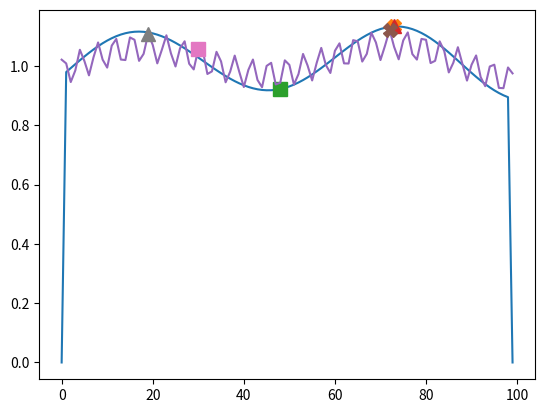

This chart was generated by the following Python code:
# Intermediate level
'''
Let the elevation at each point on the mountain be stored in array h of size 100. 
The elevation at the leftmost point is thus stored in h[0] and the elevation at the rightmost point is stored in h[99].

The following program starts at a random position and keeps going to the right until Venla can no longer go up. 
To make it easier to avoid falling off the map at the boundaries, we set both h[0] and h[100] equal to zero which is lower than any of the values in between.

You can see the result in the above chart where the starting point is marked with a small green box and the point where Venla 
stops is marked with a small red triangle. This works fine as long as the summit is to her right, but maybe it is to the left?

Edit the program so that Venla doesn't stop climbing if she can go up either by moving left or right. If both ways go up, either one is good. 
To check how your climbing algorithm works in action, you can plot the results of your hill climbing using the Plot button. The summit will be marked with a blue triangle.
'''
import math
import random             	# just for generating random mountains   
import numpy as np     
import matplotlib.pyplot as plt                      	 

# generate random mountains                                                                               	 
w = [random.random()/3, random.random()/3, random.random()/3]
h = [1.+math.sin(1+x/6.)*w[0]+math.sin(-.3+x/9.)*w[1]+math.sin(-.2+x/30.)*w[2] for x in range(100)]
h[0] = 0.0; h[99] = 0.0

def climb(x, h):
    # keep climbing until we've found a summit
    summit = False

    # edit here
    while not summit:
        summit = True         # stop unless there's a way up
        if h[x + 1] > h[x] and h[x+1]:
            x = x + 1         # right is higher, go there
            summit = False    # and keep going
        
        if h[x - 1] > h[x]:
            x =  x - 1
            summit = False
        
    return x


def main(h):

    # start at a random place                                                                                  	 
    x0 = random.randint(1, 98)
    x = climb(x0, h)
    plt.plot(h)
    array = np.array(h)
    max_index = array.argmax()
    plt.plot(max_index, max(h), marker="X", markersize=10)
    plt.plot(x0, h[x0], marker="s", markersize=10)
    plt.plot(x, h[x], marker="^", markersize=10)
    plt.show()

    print("Venla started at %d and got to %d" % (x0, x))
    return x0, x

main(h)
print("############################")

# Advanced level
'''
The following program starts at a random position and keeps going to the right until Venla can no longer go up. 
However, perhaps the mountain is a bit rugged which means it's necessary to look a bit further ahead.

Edit the program so that Venla doesn't stop climbing as long as she can go up by moving up to five steps either left or right. 
If there are multiple choices within five steps that go up, any one of them is good. To check how your climbing algorithm works in action, 
you can plot the results of your hill climbing using the Plot button. As a reminder, the summit will be marked with a blue triangle.
'''                            	 

# generate random mountains                                                                               	 

w = [.05, random.random()/3, random.random()/3]
h = [1.+math.sin(1+x/.6)*w[0]+math.sin(-.3+x/9.)*w[1]+math.sin(-.2+x/30.)*w[2] for x in range(100)]

def climb(x, h):
    # keep climbing until we've found a summit
    summit = False

    # edit here
    while not summit:
        summit = True         # stop unless there's a way up
        for x_new in range(max(0, x-5), min(99, x+5)):
            if h[x_new] > h[x]:
                x = x_new         # right is higher, go there
                summit = False    # and keep going
        
    return x


def main(h):
    # start at a random place                                                                                  	 
    x0 = random.randint(1, 98)
    x = climb(x0, h)
    plt.plot(h)
    array = np.array(h)
    max_index = array.argmax()
    plt.plot(max_index, max(h), marker="X", markersize=10)
    plt.plot(x0, h[x0], marker="s", markersize=10)
    plt.plot(x, h[x], marker="^", markersize=10)
    plt.show()

    return x0, x

main(h)
